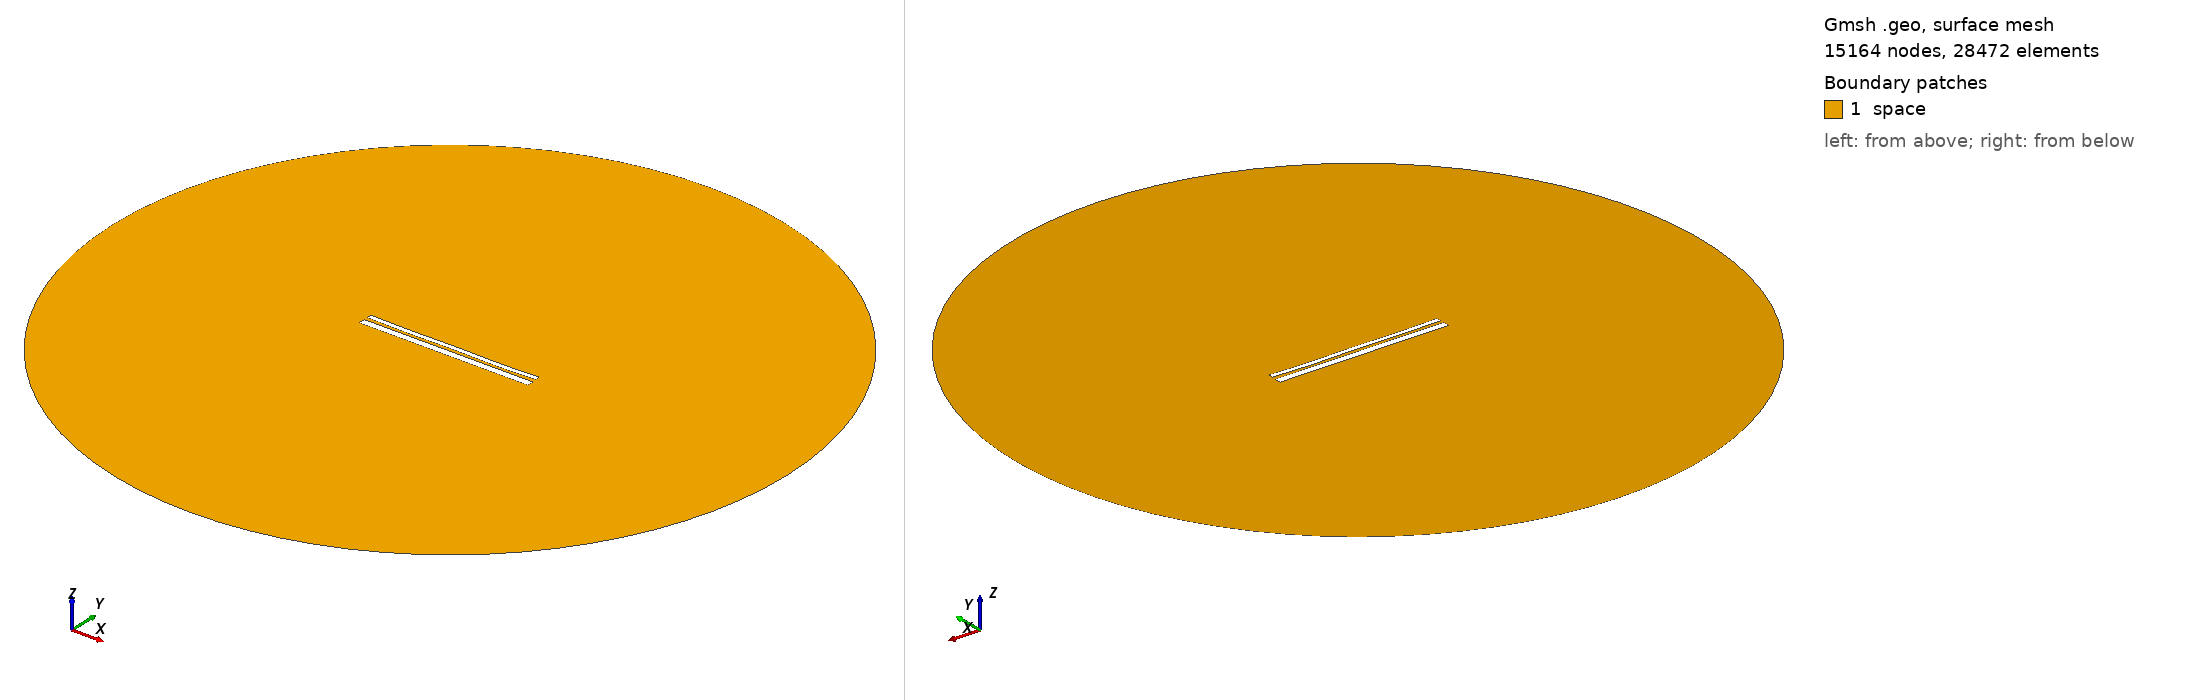

Gmsh geometry script, surface-meshed: 15164 nodes, 28472 surface elements. Boundary patches (legend numbers): 1 space. Left view from above one corner, right view from below the opposite corner. Legend entries are the model's physical surfaces. The drawing asked Gmsh for element sizes between 1% and 20% of the model's largest extent; the script's own settings can give other sizes.

=== 1624.geo (drawn) ===
//---------------------------------------
// Geometry kernel
//---------------------------------------

SetFactory("OpenCASCADE");



//---------------------------------------
// Parameters of the geometry
//---------------------------------------

// Overetch of the upper plate
overetch = 0.5;

// Distance between the plates
distance = 1.5;

// Discretization over the x axis (for the deformation)
nx = 50; 

// Length of the plate
L = 100 - overetch; 

// Number of modes
n = 4; 

// 1st mode coefficient
coeff(1) = -0.15;
beta(1) = 0.596864 * 3.1415926535 / L;

// 2nd mode coefficient
coeff(2) = -0.15;
beta(2) = 1.49418 * 3.1415926535 / L;

// 3rd mode coefficient
coeff(3) = 0.0;
beta(3) = 2.50025 * 3.1415926535 / L;

// 4th mode coefficient
coeff(4) = -0.15;
beta(4) = 3.49999 * 3.1415926535 / L;



//---------------------------------------
// Upper plate (deformed rectangle)
//---------------------------------------

// Coordiantes of the upper plate
xmin = -50;
xmax = 50 - overetch;

// Height of the upper plate
yheight = 4 - 2 * overetch;

// Indexes of the points
UpperID[] = {};
LowerID[] = {};
LeftID[] = {};
RightID[] = {};

// Point index
p = 1;

// Horizontal edges
For i In {1:nx}
    x = xmin + (i-1)*(xmax - xmin)/(nx-1);

    y_bottom = distance / 2 + overetch;
    For j In {1:n}
        C = (Cosh(beta(j)*L) + Cos(beta(j)*L)) / (Sinh(beta(j)*L) + Sin(beta(j)*L));
        y_bottom  = y_bottom + coeff(j) * (Cosh(beta(j)*(x+50)) - Cos(beta(j)*(x+50)) - C * (Sinh(beta(j)*(x+50)) - Sin(beta(j)*(x+50))));
    EndFor

    y_top = y_bottom + yheight;

    Point(p) = {x, y_top, 0, 1.0};
    UpperID[i] = p;
    p = p + 1;

    Point(p) = {x, y_bottom, 0, 1.0};
    LowerID[i] = p;
    p = p + 1;
EndFor

// Create point lists
UpperPts[] = {}; LowerPts[] = {};
For i In {1:nx}
  UpperPts[] += {UpperID[i]};
  LowerPts[] += {LowerID[i]};
EndFor

// Build splines
Spline(1) = {UpperPts[]};
Spline(2) = {LowerPts[]};
Line(3) = {LowerPts[nx-1], UpperPts[nx-1]};
Line(4) = {LowerPts[0], UpperPts[0]};

// Build the plane surface
Curve Loop(1) = {2, 3, -1, -4};
Plane Surface(1) = {1};



//---------------------------------------
// Lower plate (rectangle)
//---------------------------------------

// Vertices
Point(1001) = {-50, -1, 0, 1.0};
Point(1002) = { 50, -1, 0, 1.0};
Point(1003) = { 50,  -5, 0, 1.0};
Point(1004) = {-50,  -5, 0, 1.0};

// Edges
Line(5) = {1001, 1002};
Line(6) = {1002, 1003};
Line(7) = {1003, 1004};
Line(8) = {1004, 1001};

// Plane surface
Line Loop(2) = {5, 6, 7, 8};
Plane Surface(2) = {2}; 



//---------------------------------------
// Outer (fictious) boundary
//---------------------------------------

// Points
Point(1005) = {0, 0, 0};       // Center
Point(1006) = {200, 0, 0};     // Start point
Point(1007) = {0, 200, 0};     // 90 degrees
Point(1008) = {-200, 0, 0};    // 180 degrees
Point(1009) = {0, -200, 0};    // 270 degrees

// Circle arcs (each needs start, center, end)
Circle(9) = {1006, 1005, 1007};
Circle(10) = {1007, 1005, 1008};
Circle(11) = {1008, 1005, 1009};
Circle(12) = {1009, 1005, 1006};

// Plane surface for the entire domain
Curve Loop(3) = {9, 10, 11, 12};
Surface(3) = {3};

// Subtract the plates from the whole domain to obtain the actual domain where we want to solve the equations
BooleanDifference{ Surface{3}; Delete; }{ Surface{1}; Surface{2}; Delete; }




//---------------------------------------
// Transfinite Lines/Curves
//---------------------------------------

// Set the number of points on the boundaries
r = 12;
d = 0.15;

// Plates
Transfinite Curve {1} = 50*r/4 Using Progression 1;
Transfinite Line {2} = 50*r Using Progression 1;
Transfinite Curve {3, 4} = 2*r Using Progression 1+d;
Transfinite Line {5} = 50*r Using Progression 1;
Transfinite Line {7} = 50*r/4 Using Progression 1;
Transfinite Line {6} = 2*r Using Progression 1+d;
Transfinite Line {8} = 2*r Using Progression 1-d;

// Outer boundary
Transfinite Line {9, 10, 11, 12} = 20 Using Progression 1;



//---------------------------------------
// Physical groups
//---------------------------------------                

// Physical curves (boundaries)
Physical Line("force_segment", 10) = {2};
Physical Line("upper_plate", 11) = {1, 3, 4};
Physical Line("lower_plate", 12) = {5, 6, 7, 8};
Physical Line("boundary", 20) = {9, 10, 11, 12};

// Physical Surfaces
Physical Surface("space", 30) = {3};



//---------------------------------------
// 6. Generate the Mesh
//---------------------------------------

// 2D mesh generation
Mesh 2;
